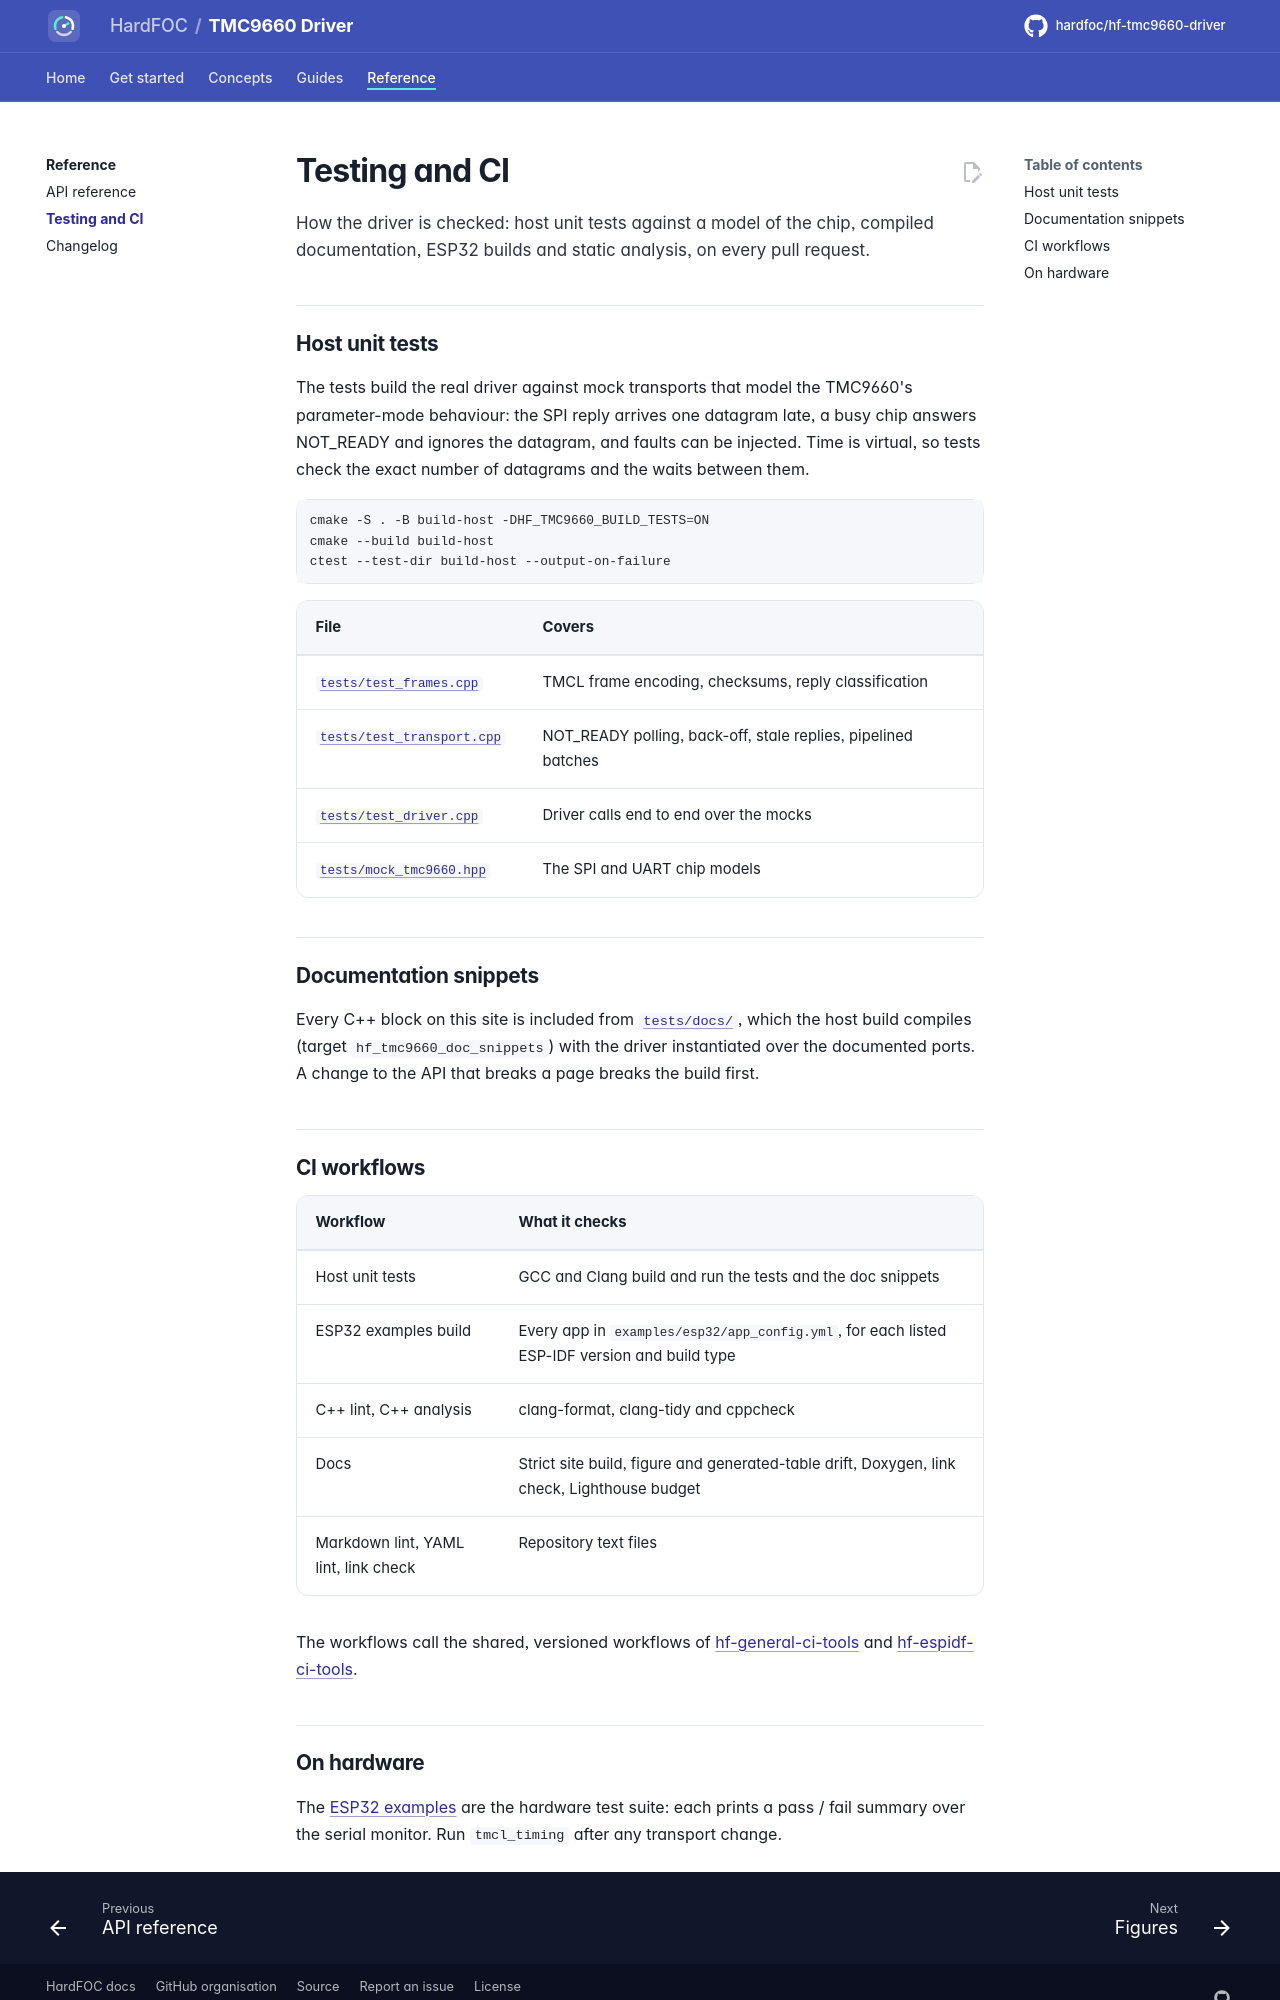

repository: hardfoc/hf-tmc9660-driver · page: dev/testing/index.html · generator: mkdocs

# Testing and CI

How the driver is checked: host unit tests against a model of the chip, compiled documentation, ESP32 builds and
static analysis, on every pull request.

## Host unit tests

The tests build the real driver against mock transports that model the TMC9660's parameter-mode behaviour: the
SPI reply arrives one datagram late, a busy chip answers NOT_READY and ignores the datagram, and faults can be
injected. Time is virtual, so tests check the exact number of datagrams and the waits between them.

```bash
cmake -S . -B build-host -DHF_TMC9660_BUILD_TESTS=ON
cmake --build build-host
ctest --test-dir build-host --output-on-failure
```

| File | Covers |
| --- | --- |
| [`tests/test_frames.cpp`](../tests/test_frames.cpp) | TMCL frame encoding, checksums, reply classification |
| [`tests/test_transport.cpp`](../tests/test_transport.cpp) | NOT_READY polling, back-off, stale replies, pipelined batches |
| [`tests/test_driver.cpp`](../tests/test_driver.cpp) | Driver calls end to end over the mocks |
| [`tests/mock_tmc9660.hpp`](../tests/mock_tmc9660.hpp) | The SPI and UART chip models |

## Documentation snippets

Every C++ block on this site is included from [`tests/docs/`](../tests/docs/my_spi.hpp), which the host build
compiles (target `hf_tmc9660_doc_snippets`) with the driver instantiated over the documented ports. A change to
the API that breaks a page breaks the build first.

## CI workflows

| Workflow | What it checks |
| --- | --- |
| Host unit tests | GCC and Clang build and run the tests and the doc snippets |
| ESP32 examples build | Every app in `examples/esp32/app_config.yml`, for each listed ESP-IDF version and build type |
| C++ lint, C++ analysis | clang-format, clang-tidy and cppcheck |
| Docs | Strict site build, figure and generated-table drift, Doxygen, link check, Lighthouse budget |
| Markdown lint, YAML lint, link check | Repository text files |

The workflows call the shared, versioned workflows of
[hf-general-ci-tools](https://github.com/hardfoc/hf-general-ci-tools) and
[hf-espidf-ci-tools](https://github.com/hardfoc/hf-espidf-ci-tools).
